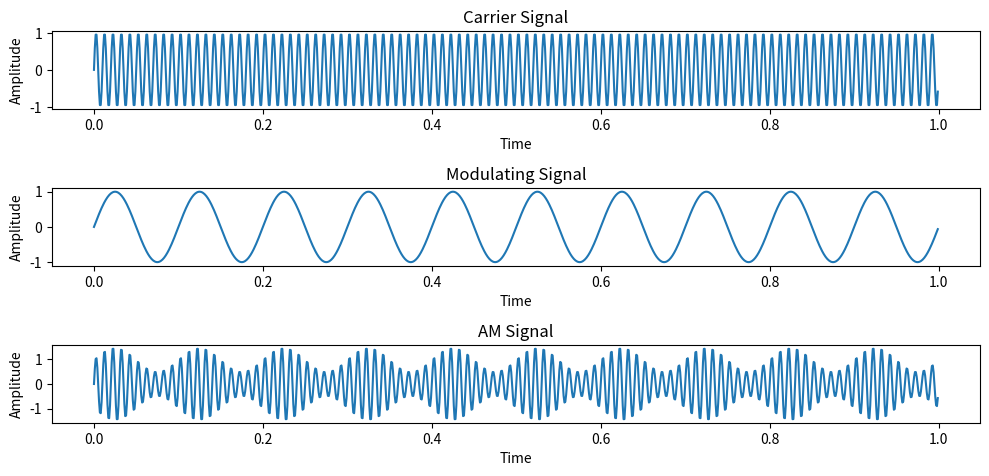

Recreate this plot in Python.
import numpy as np
import matplotlib.pyplot as plt

# Параметры модуляции
carrier_frequency = 100  # Частота несущей сигнала (в герцах)
modulation_index = 0.5  # Индекс модуляции (амплитуда модулирующего сигнала)

# Создание временной оси
duration = 1  # Длительность сигнала (в секундах)
sampling_rate = 1000  # Частота дискретизации (в герцах)
t = np.linspace(0, duration, int(duration * sampling_rate), endpoint=False)

# Создание несущего сигнала
carrier_signal = np.sin(2 * np.pi * carrier_frequency * t)

# Создание модулирующего сигнала
modulating_frequency = 10  # Частота модулирующего сигнала (в герцах)
modulating_signal = np.sin(2 * np.pi * modulating_frequency * t)

# Создание амплитудно-модулированного сигнала
am_signal = (1 + modulation_index * modulating_signal) * carrier_signal

# Визуализация сигналов
plt.figure(figsize=(10, 6))

plt.subplot(4, 1, 1)
plt.plot(t, carrier_signal)
plt.title('Carrier Signal')
plt.xlabel('Time')
plt.ylabel('Amplitude')

plt.subplot(4, 1, 2)
plt.plot(t, modulating_signal)
plt.title('Modulating Signal')
plt.xlabel('Time')
plt.ylabel('Amplitude')

plt.subplot(4, 1, 3)
plt.plot(t, am_signal)
plt.title('AM Signal')
plt.xlabel('Time')
plt.ylabel('Amplitude')

plt.tight_layout()
plt.show()
